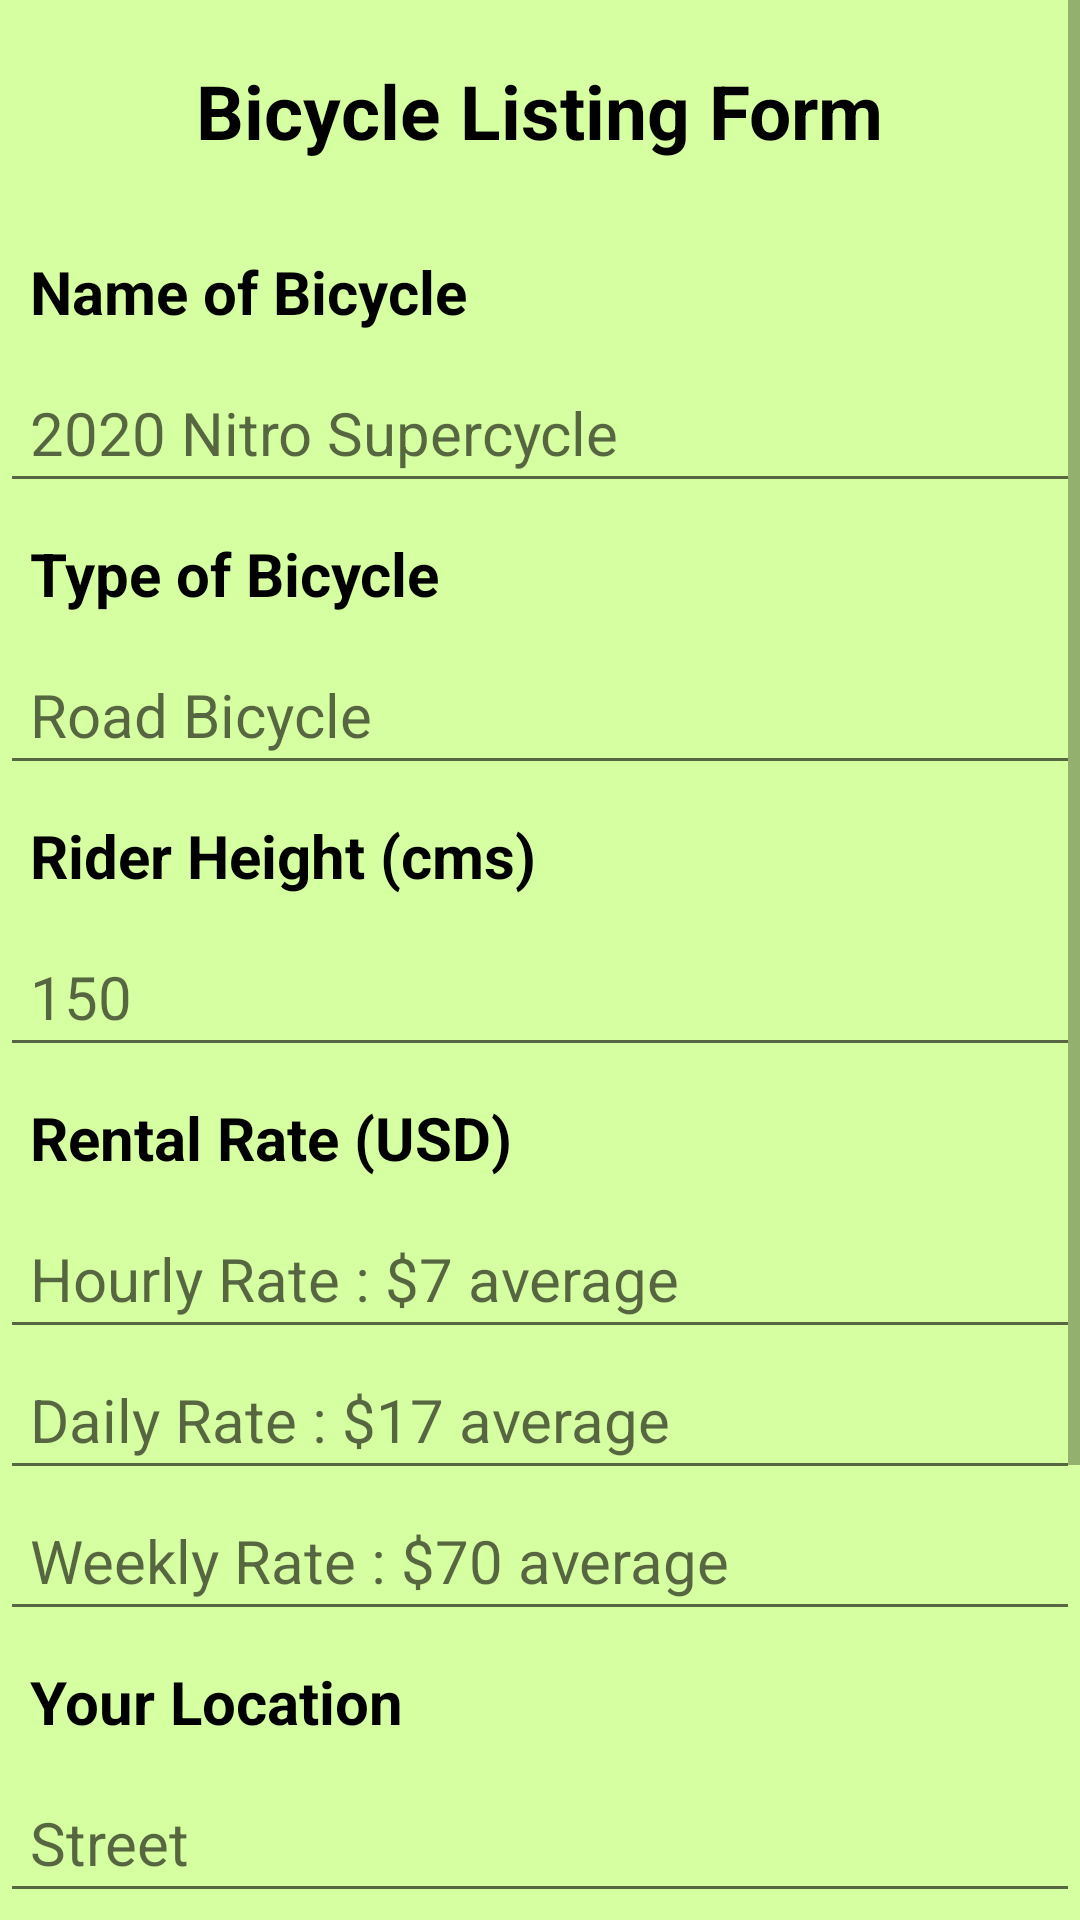

The Android layout XML behind this screen, and the referenced resources:
<!-- AndroidManifest.xml: application theme Theme.Bykshare -->
<!-- res/layout/bike_listing_fragment.xml -->
<?xml version="1.0" encoding="utf-8"?>
<ScrollView xmlns:android="http://schemas.android.com/apk/res/android"
    android:layout_width="match_parent"
    android:layout_height="match_parent"
    android:background="@color/light_green"
    android:fillViewport="true">

    <LinearLayout
        android:layout_width="match_parent"
        android:layout_height="wrap_content"
        android:orientation="vertical">

        <TextView
            android:layout_width="wrap_content"
            android:layout_height="wrap_content"
            android:layout_gravity="center"
            android:padding="20dp"
            android:text="Bicycle Listing Form"
            android:textColor="@color/black"
            android:textSize="25sp"
            android:textStyle="bold" />

        <TextView
            android:layout_width="match_parent"
            android:layout_height="wrap_content"
            android:padding="10dp"
            android:text="@string/q0"
            android:textColor="@color/black"
            android:textSize="20sp"
            android:textStyle="bold" />

        <EditText
            android:id="@+id/bikename"
            android:layout_width="match_parent"
            android:layout_height="wrap_content"
            android:hint="2020 Nitro Supercycle "
            android:padding="10dp"
            android:textColor="@color/black"
            android:textSize="20sp" />

        <TextView
            android:layout_width="match_parent"
            android:layout_height="wrap_content"
            android:padding="10dp"
            android:text="@string/q1"
            android:textColor="@color/black"
            android:textSize="20sp"
            android:textStyle="bold" />

        <EditText
            android:id="@+id/typeofbike"
            android:layout_width="match_parent"
            android:layout_height="wrap_content"
            android:hint="Road Bicycle"
            android:padding="10dp"
            android:textColor="@color/black"
            android:textSize="20sp" />

        <TextView
            android:layout_width="match_parent"
            android:layout_height="wrap_content"
            android:inputType="number"
            android:padding="10dp"
            android:text="@string/q2"
            android:textColor="@color/black"
            android:textSize="20sp"
            android:textStyle="bold" />

        <EditText
            android:id="@+id/riderht"
            android:layout_width="match_parent"
            android:layout_height="wrap_content"
            android:hint="150"
            android:inputType="number"
            android:padding="10dp"
            android:textColor="@color/black"
            android:textSize="20sp" />

        <TextView
            android:layout_width="match_parent"
            android:layout_height="wrap_content"
            android:padding="10dp"
            android:text="@string/q3"
            android:textColor="@color/black"
            android:textSize="20sp"
            android:textStyle="bold" />

        <EditText
            android:id="@+id/hourrate"
            android:layout_width="match_parent"
            android:layout_height="wrap_content"
            android:hint="Hourly Rate : $7 average"
            android:inputType="number"
            android:padding="10dp"
            android:textColor="@color/black"
            android:textSize="20sp" />

        <EditText
            android:id="@+id/dayrate"
            android:layout_width="match_parent"
            android:layout_height="wrap_content"
            android:hint="Daily Rate : $17 average"
            android:inputType="number"
            android:padding="10dp"
            android:textColor="@color/black"
            android:textSize="20sp" />

        <EditText
            android:id="@+id/weekrate"
            android:layout_width="match_parent"
            android:layout_height="wrap_content"
            android:hint="Weekly Rate : $70 average"
            android:inputType="number"
            android:padding="10dp"
            android:textColor="@color/black"
            android:textSize="20sp" />

        <TextView
            android:layout_width="match_parent"
            android:layout_height="wrap_content"
            android:padding="10dp"
            android:text="@string/q4"
            android:textColor="@color/black"
            android:textSize="20sp"
            android:textStyle="bold" />

        <EditText
            android:id="@+id/street"
            android:layout_width="match_parent"
            android:layout_height="wrap_content"
            android:hint="Street"
            android:padding="10dp"
            android:textColor="@color/black"
            android:textSize="20dp" />

        <EditText
            android:id="@+id/cityprovince"
            android:layout_width="match_parent"
            android:layout_height="wrap_content"
            android:hint="City, State/Province"
            android:padding="10dp"
            android:textColor="@color/black"
            android:textSize="20sp" />

        <EditText
            android:id="@+id/zipcode"
            android:layout_width="match_parent"
            android:layout_height="wrap_content"
            android:hint="Zip Code"
            android:padding="10dp"
            android:textColor="@color/black"
            android:textSize="20sp" />

        <GridLayout
            android:layout_width="match_parent"
            android:layout_height="wrap_content"
            android:columnCount="2"
            android:layout_gravity="center"
            android:layout_marginLeft="20dp"
            android:layout_marginRight="20dp">

            <Button
                android:id="@+id/submitbike"
                android:layout_width="150dp"
                android:layout_height="wrap_content"
                android:layout_gravity="center"
                android:layout_marginLeft="20dp"
                android:layout_marginTop="30dp"
                android:layout_marginBottom="20dp"
                android:background="@color/grey"
                android:padding="15dp"
                android:text="@string/bikeformbtn"
                android:textColor="@color/black"
                android:textSize="20sp"
                android:textStyle="bold" />

            <Button
                android:id="@+id/goback"
                android:layout_width="150dp"
                android:layout_height="wrap_content"
                android:layout_gravity="center"
                android:layout_marginLeft="20dp"
                android:layout_marginTop="30dp"
                android:layout_marginRight="20dp"
                android:layout_marginBottom="20dp"
                android:background="@color/grey"
                android:padding="15dp"
                android:text="@string/gobackbtn"
                android:textColor="@color/black"
                android:textSize="20sp"
                android:textStyle="bold" />

        </GridLayout>

    </LinearLayout>

</ScrollView>
<!-- resources referenced by this layout -->
<resources>
  <color name="black">#FF000000</color>
  <color name="grey">#E1AFABAE</color>
  <color name="light_green">#d6ffa1</color>
  <string name="bikeformbtn">Submit</string>
  <string name="gobackbtn">Back</string>
  <string name="q0">Name of Bicycle</string>
  <string name="q1">Type of Bicycle</string>
  <string name="q2">Rider Height (cms)</string>
  <string name="q3">Rental Rate (USD)</string>
  <string name="q4">Your Location</string>
  <style name="Theme.Bykshare" parent="Theme.AppCompat.Light.DarkActionBar">
          
          <item name="colorPrimary">@color/light_blue</item>
          <item name="colorPrimaryVariant">@color/light_blue</item>
          <item name="colorOnPrimary">@color/white</item>
  
      </style>
  <color name="light_blue">#8D03A9F4</color>
  <color name="white">#FFFFFFFF</color>
</resources>
